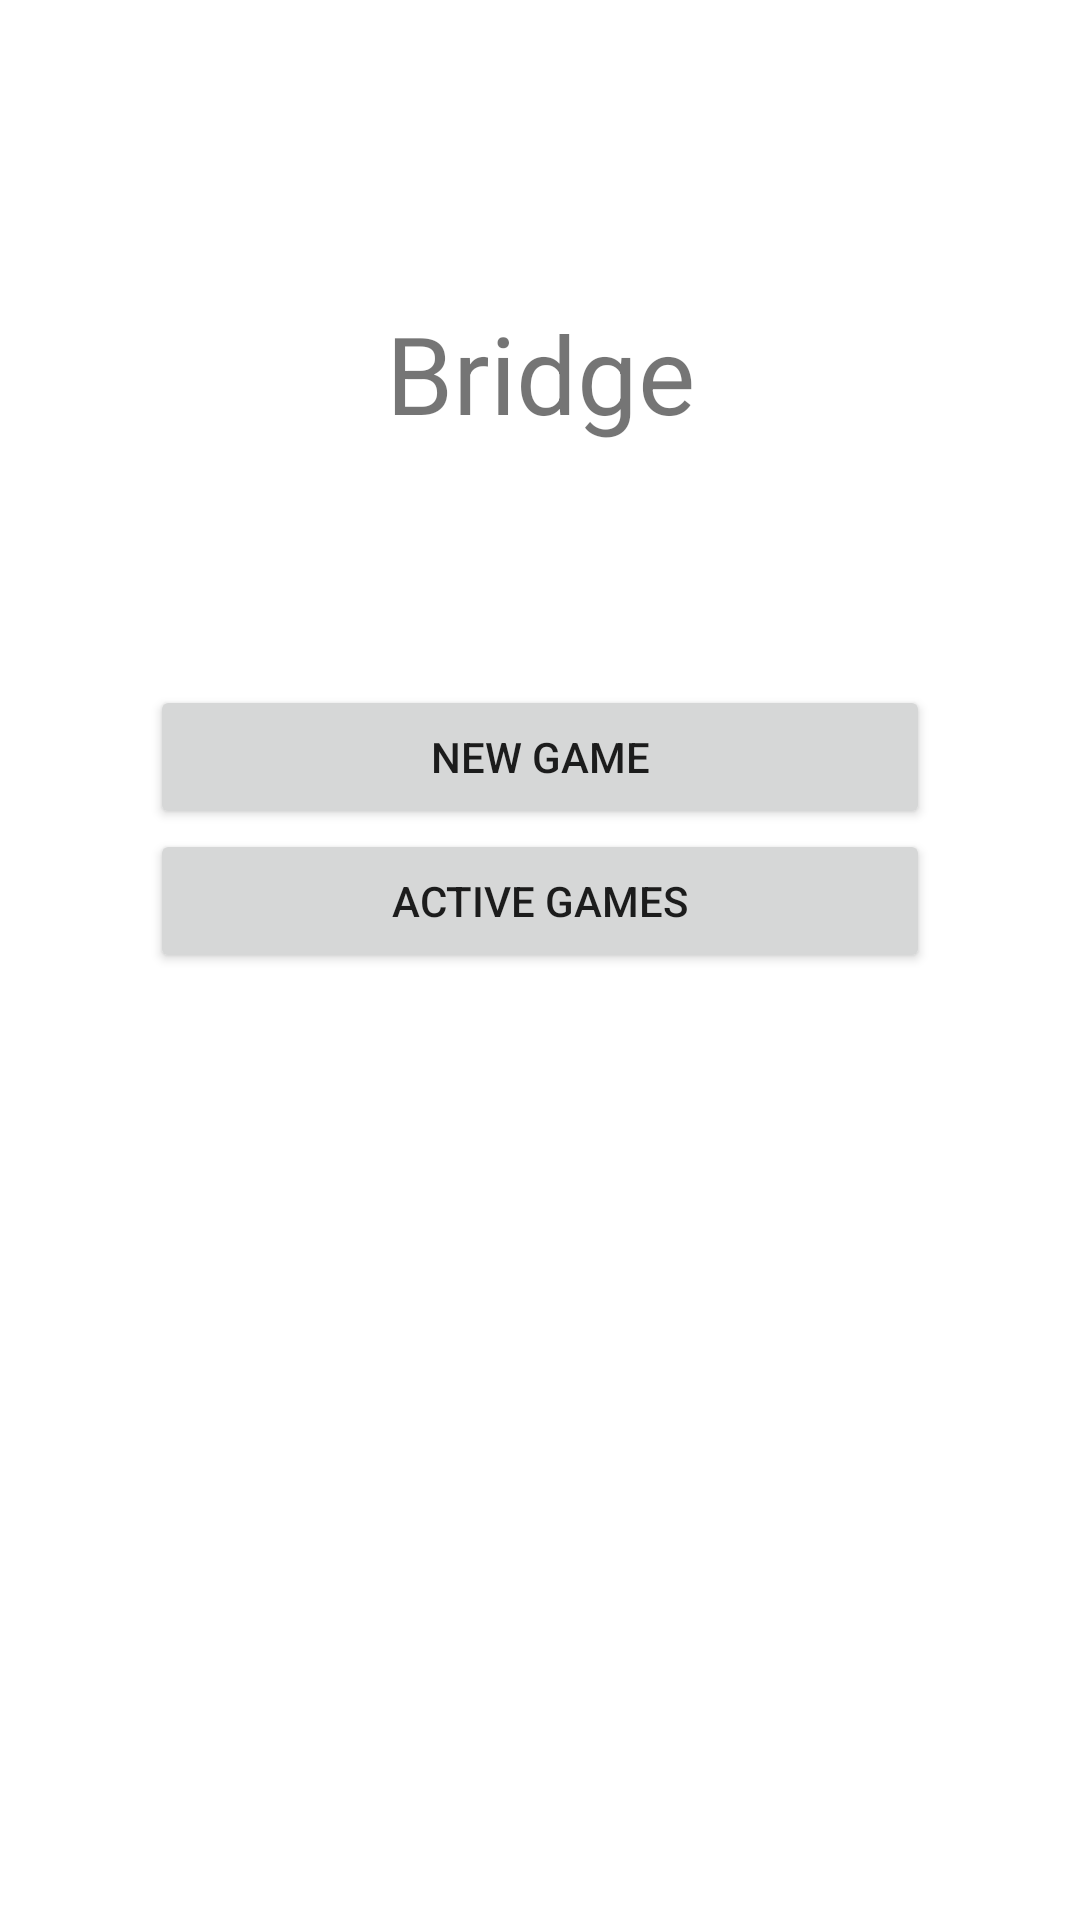

The Android layout XML behind this screen, and the referenced resources:
<!-- AndroidManifest.xml: application theme AppThame -->
<!-- res/layout/activity_main_menu.xml -->
<?xml version="1.0" encoding="utf-8"?>
<android.support.constraint.ConstraintLayout
    xmlns:android="http://schemas.android.com/apk/res/android"
    xmlns:app="http://schemas.android.com/apk/res-auto"
    xmlns:tools="http://schemas.android.com/tools"
    android:layout_width="match_parent"
    android:layout_height="match_parent"
    tools:context=".View.MainMenu">

    <TextView
        android:id="@+id/textView"
        android:layout_width="wrap_content"
        android:layout_height="wrap_content"
        android:layout_marginTop="100dp"
        android:text="@string/app_name"
        android:textSize="36sp"
        app:layout_constraintEnd_toEndOf="parent"
        app:layout_constraintHorizontal_bias="0.501"
        app:layout_constraintStart_toStartOf="parent"
        app:layout_constraintTop_toTopOf="parent" />

    <LinearLayout
        android:layout_width="260dp"
        android:layout_height="0dp"
        android:layout_marginEnd="8dp"
        android:layout_marginStart="8dp"
        android:layout_marginTop="80dp"
        android:orientation="vertical"
        app:layout_constraintBottom_toBottomOf="parent"
        app:layout_constraintEnd_toEndOf="parent"
        app:layout_constraintStart_toStartOf="parent"
        app:layout_constraintTop_toBottomOf="@+id/textView">

        <Button
            android:id="@+id/start_new_game_button"
            android:layout_width="match_parent"
            android:layout_height="wrap_content"
            android:text="@string/start_new_game" />

        <Button
            android:id="@+id/active_games_button"
            android:layout_width="match_parent"
            android:layout_height="wrap_content"
            android:text="@string/active_games" />

    </LinearLayout>

</android.support.constraint.ConstraintLayout>
<!-- resources referenced by this layout -->
<resources>
  <string name="active_games">Active games</string>
  <string name="app_name">Bridge</string>
  <string name="start_new_game">New game</string>
  <style name="AppThame" parent="Theme.MaterialComponents.Light.NoActionBar">
          <item name="colorPrimary">@color/colorPrimary</item>
          <item name="colorPrimaryDark">@color/colorPrimaryDark</item>
          <item name="colorAccent">@color/colorAccent</item>
          <item name="android:windowActionBar">false</item>
          <item name="android:windowNoTitle">true</item>
      </style>
  <color name="colorPrimary">#9C27B0</color>
  <color name="colorPrimaryDark">#7B1FA2</color>
  <color name="colorAccent">#aa00ff</color>
</resources>
